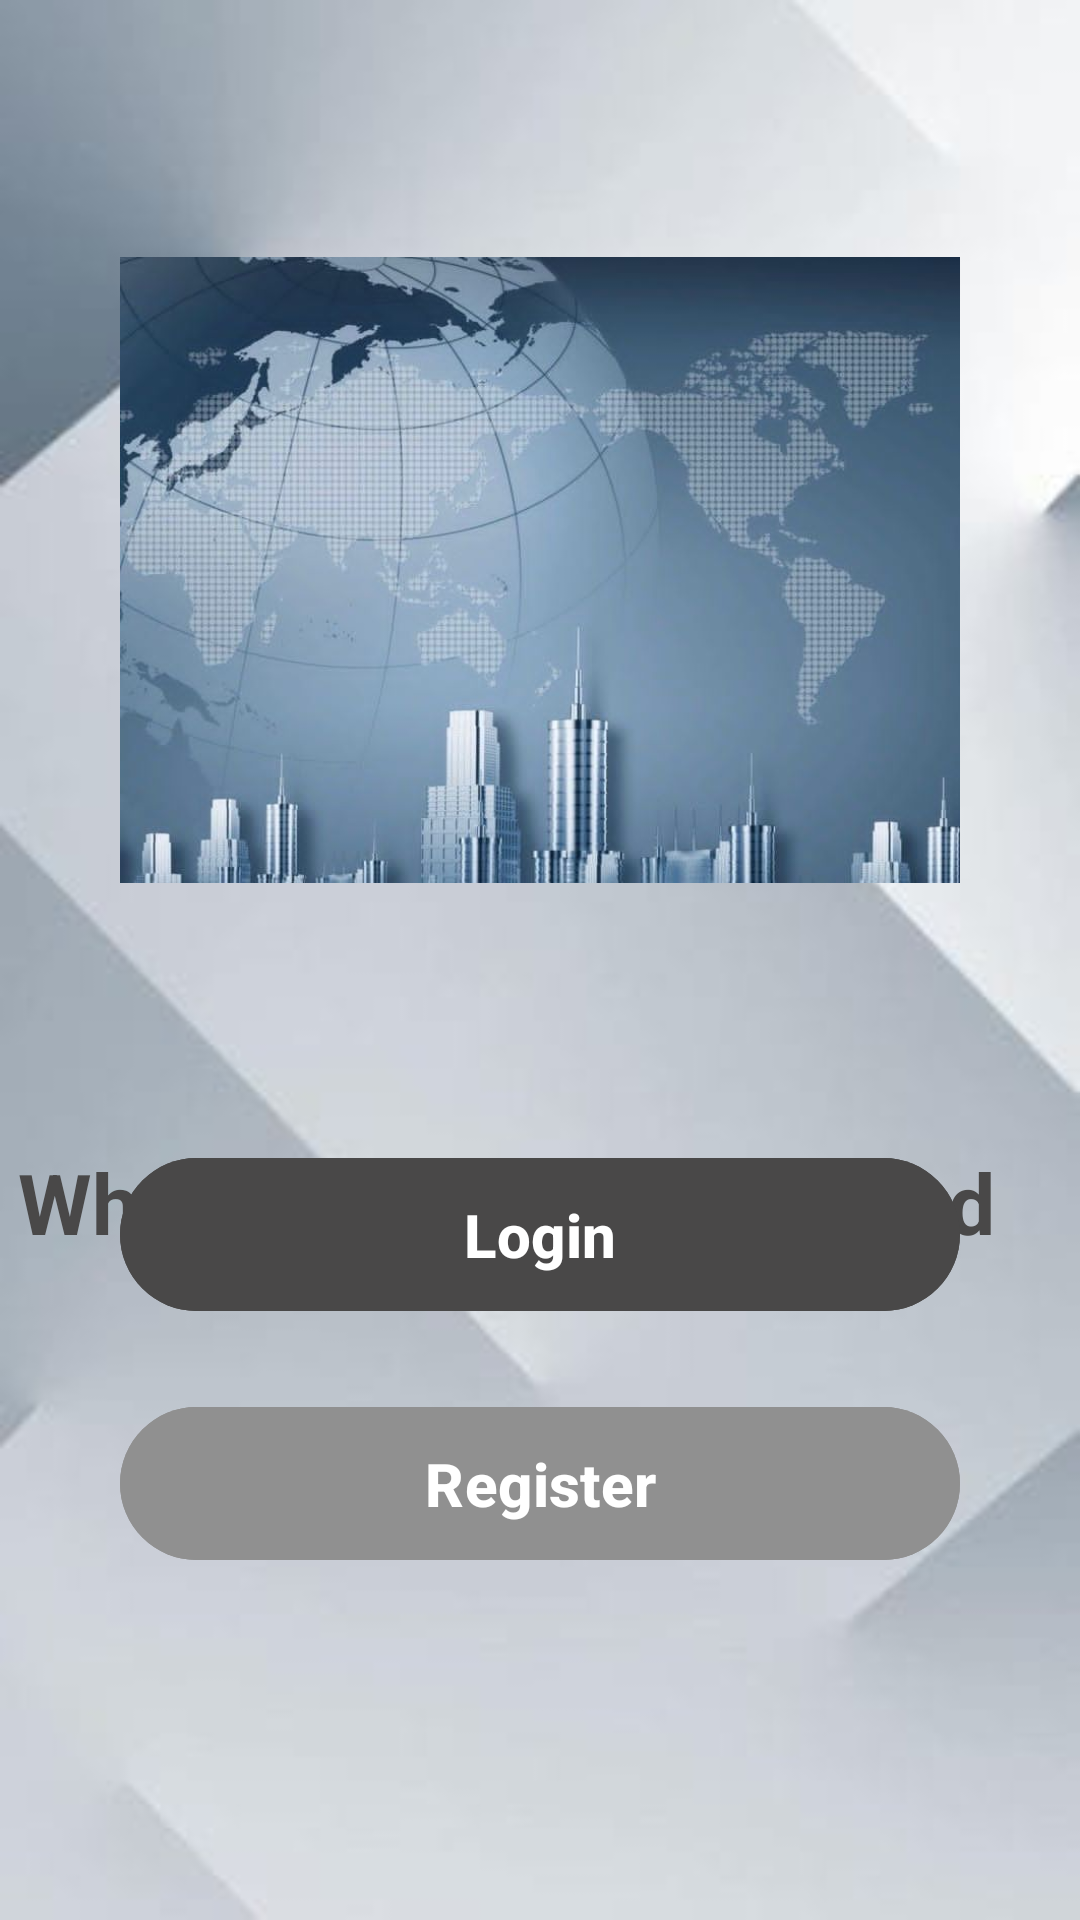

The Android layout XML behind this screen, and the referenced resources:
<!-- AndroidManifest.xml: application theme Theme.NewsReaderapp -->
<!-- res/layout/activity_main.xml -->
<?xml version="1.0" encoding="utf-8"?>
<androidx.constraintlayout.widget.ConstraintLayout xmlns:android="http://schemas.android.com/apk/res/android"
    xmlns:app="http://schemas.android.com/apk/res-auto"
    xmlns:tools="http://schemas.android.com/tools"
    android:id="@+id/main"
    android:layout_width="match_parent"
    android:layout_height="match_parent"
    tools:context=".MainActivity"
    android:background="@drawable/bbb">


    <ImageView
        android:id="@+id/logoImage"
        android:layout_width="280dp"
        android:layout_height="280dp"
        android:layout_marginTop="50dp"
        android:contentDescription="app_logo"
        android:src="@drawable/logo3"
        app:layout_constraintEnd_toEndOf="parent"
        app:layout_constraintStart_toStartOf="parent"
        app:layout_constraintTop_toTopOf="parent" />

    <TextView
        android:id="@+id/sloganText"
        android:layout_width="348dp"
        android:layout_height="52dp"
        android:layout_marginTop="52dp"
        android:text="@string/app_slogan"
        android:textSize="28dp"
        android:textStyle="bold"
        app:layout_constraintEnd_toEndOf="parent"
        app:layout_constraintHorizontal_bias="0.492"
        app:layout_constraintStart_toStartOf="parent"
        app:layout_constraintTop_toBottomOf="@id/logoImage"
        android:textColor="@color/gray"/>

    <com.google.android.material.button.MaterialButton
        android:id="@+id/loginButton"
        android:layout_width="280dp"
        android:layout_height="wrap_content"
        android:layout_marginHorizontal="32dp"
        android:layout_marginBottom="24dp"
        android:padding="12dp"
        android:text="@string/login"
        android:textAllCaps="false"
        android:textSize="20sp"
        android:textStyle="bold"
        app:cornerRadius="35dp"
        app:layout_constraintBottom_toTopOf="@id/registerButton"
        app:layout_constraintEnd_toEndOf="parent"
        app:layout_constraintHorizontal_bias="0.503"
        app:layout_constraintStart_toStartOf="parent"
        android:backgroundTint="@color/gray"/>

    <com.google.android.material.button.MaterialButton
        android:id="@+id/registerButton"
        android:layout_width="280dp"
        android:layout_height="wrap_content"
        android:layout_marginHorizontal="32dp"
        android:layout_marginBottom="116dp"
        android:padding="12dp"
        android:text="@string/register"
        android:textAllCaps="false"
        android:textSize="20sp"
        android:textStyle="bold"
        app:cornerRadius="35dp"
        app:layout_constraintBottom_toBottomOf="parent"
        app:layout_constraintEnd_toEndOf="parent"
        app:layout_constraintHorizontal_bias="0.496"
        app:layout_constraintStart_toStartOf="parent"
        android:backgroundTint="@color/lightgray"/>


</androidx.constraintlayout.widget.ConstraintLayout>
<!-- resources referenced by this layout -->
<resources>
  <color name="gray">#494848</color>
  <color name="lightgray">#909090</color>
  <!-- drawable bbb: jpg bitmap (drawable, 6598 bytes) -->
  <!-- drawable logo3: jpeg bitmap (drawable, 37930 bytes) -->
  <string name="app_slogan">Where Truth Meets Speed</string>
  <string name="login">Login</string>
  <string name="register">Register</string>
  <style name="Theme.NewsReaderapp" parent="Base.Theme.NewsReaderapp" />
  <style name="Base.Theme.NewsReaderapp" parent="Theme.Material3.DayNight.NoActionBar">
          
          
      </style>
</resources>
